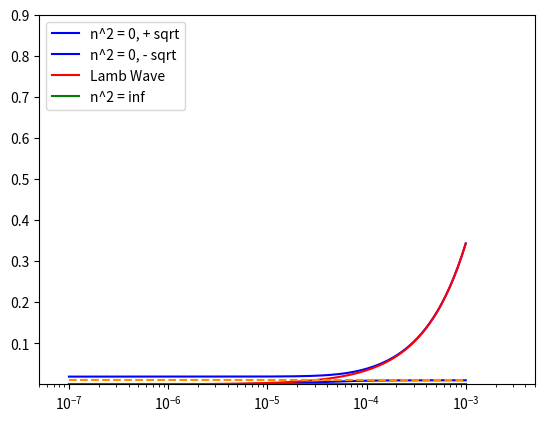

Python code for this plot: (Note: this script raises an exception after producing the figure.)
#!/usr/bin/env python3
#
# Name:
#   FDR.py
#
# Purpose:
#   To reproduce the Kalnay plots 2.3.3, 2.4.1, and 2.4.2, using the n^2
#	equation (Kalnay 2.3.22), solved for wave frequency in terms o fhorizontal
#	wave number) for the unfiltered, hydrostatic (alpha = 0), and anelastic
#	(beta = 0) cases in an isothermal atmosphere.
#
# Syntax:
#   Single file: python FDR.py
#
#   Input: None.
#
#   Output: Three plots that hopefully resemble the Kalnay plots.
#
# Modification History:
#   2019/01/21 - Lance Wilson:  Created.

import math
import matplotlib.pyplot as plt
import numpy as np

f = 1e-4   # Coriolis frequency (1/s).
f_squared = f**2

N = 1e-2
N_squared = 1e-4        # Brunt-Vasala Frequency (1/s^2).

c_sound = 343.   # Speed of Sound (m/s).
c_sound_sq = c_sound**2

g = 9.80665     # Standard Acceleration due to gravity (m/s^2).

chi = (c_sound_sq/4.) * ((g/c_sound_sq) + (N_squared/g))**2
anelastic_chi = g**2/(4.*c_sound_sq)

k = np.logspace(-7., -3., num=200)  # Wave Number (1/m).
k_squared = np.square(k)

# Lamb Wave term.
nu_lamb = np.sqrt(f_squared + c_sound_sq * k_squared)
# n^2 = infinity term.
nu_inf = np.array([f] * len(k))

N_reference = np.array([N] * len(k))

#^^^^^^^^^^^^^^^^^^^^^^^^^^^^^^^^^^^^^^^^^^^^^^^^^
# No Filtering (alpha = 1, beta = 1)
#^^^^^^^^^^^^^^^^^^^^^^^^^^^^^^^^^^^^^^^^^^^^^^^^^
term_1 = f_squared + c_sound_sq*k_squared + N_squared + chi
term_2 = term_1**2 - 4. * (N_squared * (f_squared + c_sound_sq * k_squared) + chi * f_squared)
# n^2 = 0 terms.
nu_1 = np.sqrt(0.5*(term_1 + np.sqrt(term_2)))
nu_2 = np.sqrt(0.5*(term_1 - np.sqrt(term_2)))

plt.plot(k, nu_1, label='n^2 = 0, + sqrt', color='blue')
plt.plot(k, nu_2, label='n^2 = 0, - sqrt', color='blue')
plt.plot(k, nu_lamb, label='Lamb Wave', color='red')
plt.plot(k, nu_inf, label='n^2 = inf', color='green')
plt.plot(k, N_reference, linestyle='dashed', color='darkorange')

plt.xlim(0.5*1e-7, 5*1e-3)
plt.ylim(1e-5, 0.9)
plt.legend(loc='upper left')

plt.xscale('log')
plt.yscale('log', nonposy='clip')

plt.title(r'No Filtering ($\alpha$, $\beta$ = 1)')
plt.xlabel('Horizontal Wave Number (k) (1/m)')
plt.ylabel(r'Wave Frequency ($\nu$) (1/s)')

plt.savefig('Unfiltered.png', dpi=400)
plt.close()

#^^^^^^^^^^^^^^^^^^^^^^^^^^^^^^^^^^^^^^^^^^^^^^^^^
# Hydrostatic Approximation (alpha = 0, beta = 1)
#^^^^^^^^^^^^^^^^^^^^^^^^^^^^^^^^^^^^^^^^^^^^^^^^^
hydro_numerator = N_squared * (f_squared + c_sound_sq*k_squared) + chi * f_squared
hydro_denominator = N_squared + chi
nu_hydro = np.sqrt(hydro_numerator/hydro_denominator)

plt.plot(k, nu_hydro, label='n^2 = 0', color='blue')
plt.plot(k, nu_lamb, label='Lamb Wave', color='red')
plt.plot(k, nu_inf, label='n^2 = inf', color='green')
plt.plot(k, N_reference, linestyle='dashed', color='darkorange')

plt.xlim(0.5*1e-7, 5*1e-3)
plt.ylim(1e-5, 0.9)
plt.legend(loc='upper left')

plt.xscale('log')
plt.yscale('log', nonposy='clip')

plt.title(r'Hydrostatic ($\alpha$ = 0, $\beta$ = 1)')
plt.xlabel('Horizontal Wave Number (k) (1/m)')
plt.ylabel(r'Wave Frequency ($\nu$) (1/s)')

plt.savefig('Hydrostatic.png', dpi=400)
plt.close()

#^^^^^^^^^^^^^^^^^^^^^^^^^^^^^^^^^^^^^^^^^^^^^^^^^
# Anelastic Approximation (alpha = 1, beta = 0)
#^^^^^^^^^^^^^^^^^^^^^^^^^^^^^^^^^^^^^^^^^^^^^^^^^
anelastic_1 = N_squared * c_sound_sq * k_squared + anelastic_chi * f_squared
anelastic_2 = c_sound_sq * k_squared + anelastic_chi
nu_anelastic = np.sqrt(anelastic_1/anelastic_2)

plt.plot(k, nu_anelastic, label='n^2 = 0', color='blue')
plt.plot(k, nu_inf, label='n^2 = inf', color='green')
plt.plot(k, N_reference, linestyle='dashed', color='darkorange')

plt.xlim(0.5*1e-7, 5*1e-3)
plt.ylim(1e-5, 0.9)
plt.legend(loc='upper left')

plt.xscale('log')
plt.yscale('log', nonposy='clip')

plt.title(r'Anelastic ($\alpha$ = 1, $\beta$ = 0)')
plt.xlabel('Horizontal Wave Number (k) (1/m)')
plt.ylabel(r'Wave Frequency ($\nu$) (1/s)')

plt.savefig('Anelastic.png', dpi=400)
